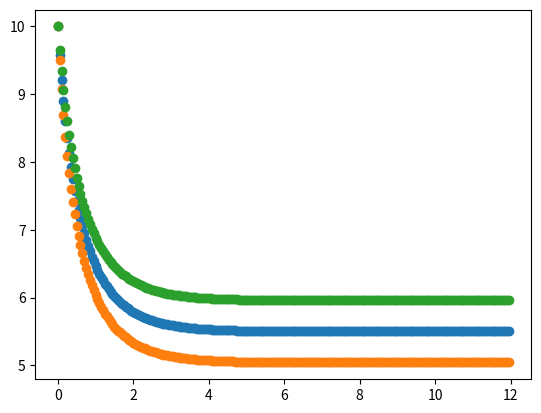

The matplotlib source for this figure:
import numpy as np
import matplotlib.pyplot as plt
import pandas as pd


# El 1.2 se puede cambiar por el K, el K es a criterio propio
def funtion(xi, yi, M, E):
    dydx = 1.2*yi*(1 -(yi/M)) - E*yi
    
    return dydx

def runge_kutta(x0, y0, h, num_sol, M, E):
    x = np.zeros(num_sol)
    y = np.zeros(num_sol)
    x[0] = x0
    y[0] = y0
    
    for i in range(num_sol-1):
        k1 = funtion(x[i], y[i], M, E)
        k2 = funtion(x[i] + (1/2)*h, y[i] + (1/2)*h*k1, M, E)
        k3 = funtion(x[i] + (1/2)*h, y[i] + (1/2)*h*k2, M, E)
        k4 = funtion(x[i] + h, y[i] + h*k3, M, E)
        
        x[i+1] = x[i] + h
        y[i+1] = y[i] + (1/6)*h*(k1+ 2*k2 + 2*k3 + k4)
        
    return x,y
    
def stage(M, E, x0, y0, h, num_sol):
    for i in range(len(M)):
        solx, soly = runge_kutta(x0, y0, h, num_sol, M[i], E[i])
        print("Set", i+1, ":")
       #print("xn")
        print(solx)
        #print("yn")
        print(soly)
        plt.scatter(solx,soly)
        plt.show()
        
x0=0
y0=10
h=0.05
xfin = 12
num_sol = int((xfin- x0)/h)
M_A = [10.5, 10, 10.5]
E_A = [0.55, 0.60, 0.50]




#stage(M_A, E_A, x0, y0, h, num_sol)
#La tabla muestra como han disminuido los mosquitos dado un insecticida

M_B = [6, 5.5, 6.5]
E_B = [0.10, 0.10, 0.10]
stage(M_B, E_B, x0, y0, h, num_sol)

M_C = [9, 8.5, 9]
E_C = [0.4, 0.45, 0.4]
#stage(M_A, E_A, x0, y0, h, num_sol)